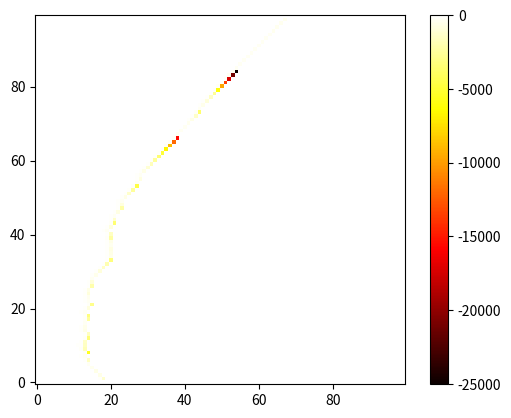

Python code for this plot:
import numpy as np
import matplotlib.pyplot as plt
import sympy as sp
from scipy.integrate import odeint

def taska():
    r, q, u = sp.symbols('r q u')
    f = r+ r*u - r/q*u - r/q*u**2 - 1
    solu = sp.solve(f, u)
    sp.pprint(solu)
#taska()


def initializeU(eps0, u0, L, t):
    u = np.zeros((L, t), dtype=np.float16)
    for eps in range(L):
        u[eps, 0] = u0/(1+ np.exp( (eps+1) - eps0))
    return u

def updateU(u, r, q, L, t):
    for eps in range(L):
        u[eps, t] = u[eps, t-1] + r*u[eps, t-1] - r/q*u[eps, t-1]**2 - u[eps, t-1]/(1+u[eps, t-1])
        if eps !=  0 and eps != L-1:
            u[eps, t] += u[eps + 1 , t-1] + u[eps - 1, t-1] - 2*u[eps, t-1] 
    return u


def taskb():
    r =1/2
    q = 8
    L = 100
    tmax = 100
    #du/dtau = rho*u - rho/q *u**2 - u/(1+u ) + du^2/dxi^2
    u0_1 = (r*(q - 1) + np.sqrt(r*(q**2*r + 2*q*r - 4*q + r)))/(2*r)
    u0_2 = (r*(q - 1) - np.sqrt(r*(q**2*r + 2*q*r - 4*q + r)))/(2*r)
    u0_3 = 1.1*u0_2

    eps0_1 = 20
    eps0_2 = 50
    eps0_3 = 50

    u_list = [u0_1, u0_2, u0_3]
    eps_list = [eps0_1, eps0_2, eps0_3]

    # blablabla forloop
    u = initializeU(eps0_1, u0_1, L, tmax) 
   
    print(u0_1)
    for t in range(1, tmax):
        u = updateU(u, r, q, L, t)
    print(u[:,1])
    plt.imshow(u, label = 't = 0')
    plt.set_cmap('hot')
    plt.colorbar()
    plt.gca().invert_yaxis()
    plt.show()

taskb()

def test():
    for i in range(5):
        print(i)
#test()
